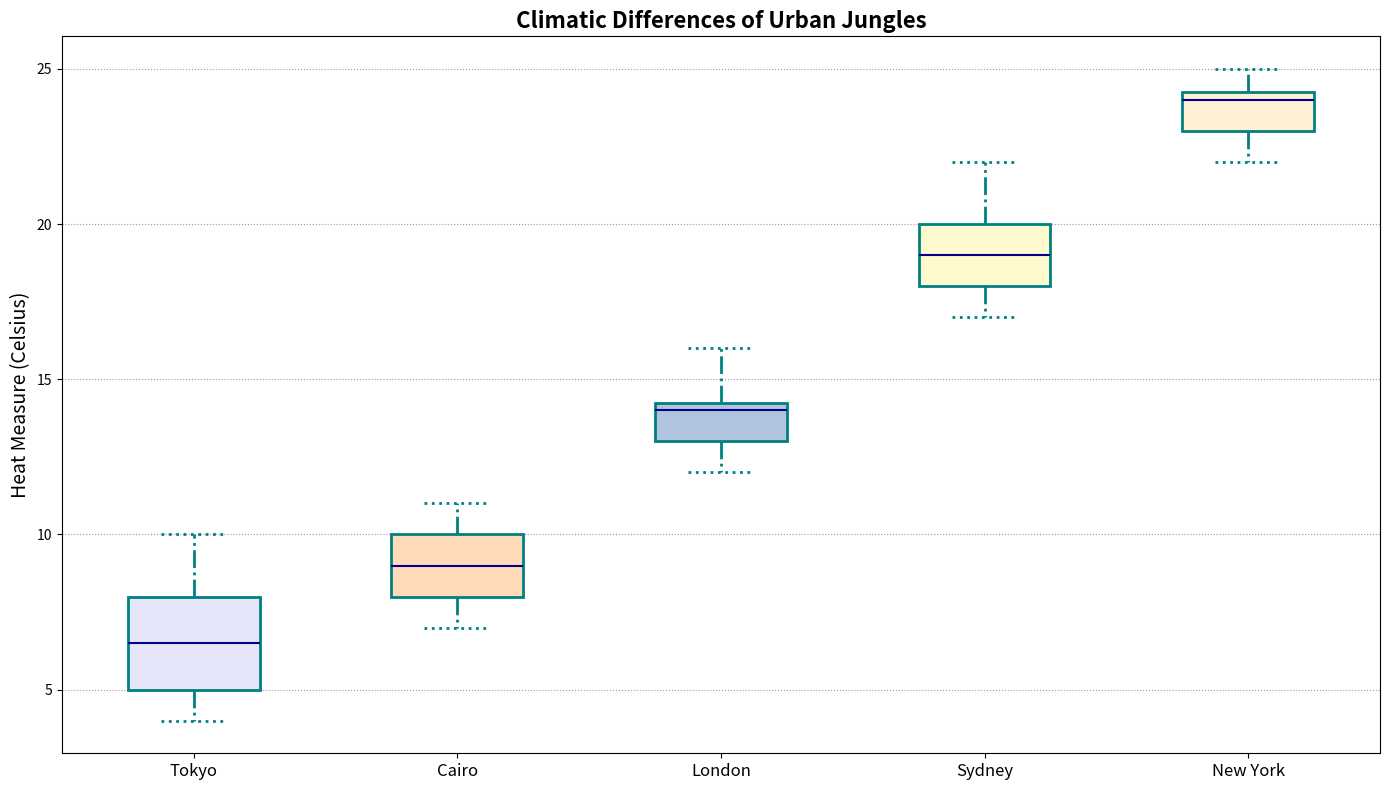

The script that saved this image:
import matplotlib.pyplot as plt

cities = ['Tokyo', 'Cairo', 'London', 'Sydney', 'New York']

temperatures = [
    [5, 6, 8, 7, 6, 5, 7, 8, 9, 4, 5, 5, 6, 7, 8, 5, 6, 7, 10, 6, 7, 5, 8, 9],
    [7, 8, 10, 9, 8, 8, 9, 10, 11, 8, 9, 8, 10, 9, 8, 9, 10, 11, 10, 9, 8, 10, 9, 8],
    [12, 13, 12, 15, 13, 14, 13, 14, 15, 13, 14, 15, 13, 12, 14, 16, 13, 14, 15, 13, 14, 15, 13, 14],
    [18, 20, 19, 21, 22, 18, 20, 17, 20, 21, 19, 17, 18, 19, 20, 18, 19, 17, 20, 19, 21, 17, 18, 20],
    [23, 25, 22, 24, 23, 25, 24, 23, 24, 25, 22, 24, 23, 24, 22, 25, 23, 24, 25, 23, 24, 25, 22, 23]
]

fig, ax = plt.subplots(figsize=(14, 8))
bplot = ax.boxplot(temperatures, vert=True, patch_artist=True,
                   boxprops=dict(facecolor='lavender', color='teal', linewidth=2),
                   whiskerprops=dict(color='teal', linewidth=2, linestyle='-.'),
                   capprops=dict(color='teal', linewidth=2, linestyle=':'),
                   medianprops=dict(color='darkblue', linewidth=1.5, linestyle='-'),
                   flierprops=dict(markerfacecolor='teal', marker='s', markersize=8, alpha=0.5))

ax.set_xticklabels(cities, fontsize=12)
ax.set_title('Climatic Differences of Urban Jungles', fontsize=16, fontweight='bold')
ax.set_ylabel('Heat Measure (Celsius)', fontsize=14)
ax.yaxis.grid(True, linestyle=':', which='major', color='purple', alpha=0.5)

colors = ['lavender', 'peachpuff', 'lightsteelblue', 'lemonchiffon', 'papayawhip']
for patch, color in zip(bplot['boxes'], colors):
    patch.set_facecolor(color)

plt.tight_layout()
plt.show()
